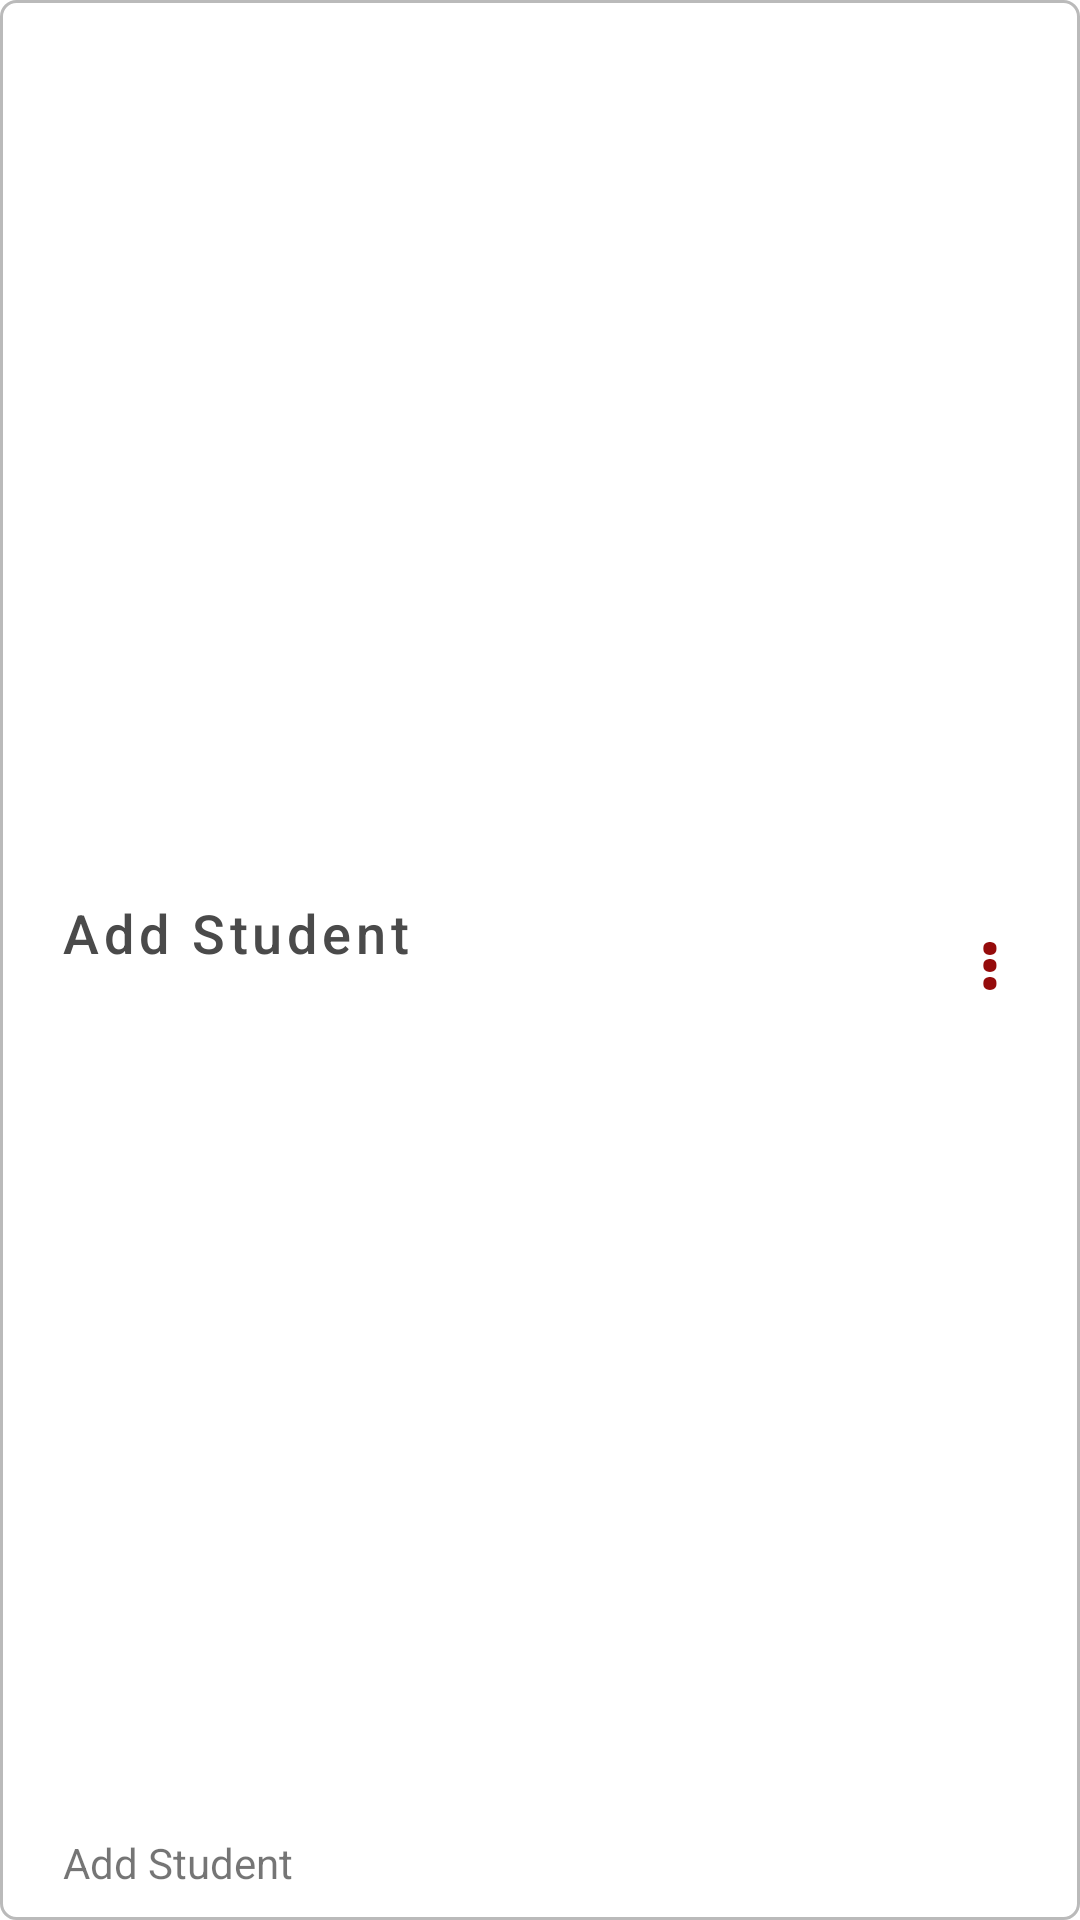

Here is an Android app screen rendered from its layout file. Give the layout XML and the strings, colors and styles it references.
<!-- AndroidManifest.xml: application theme Theme.CourseRegistrationWaitingList -->
<!-- res/layout/stacked_button.xml -->
<?xml version="1.0" encoding="utf-8"?>
<LinearLayout xmlns:android="http://schemas.android.com/apk/res/android"
    android:layout_height="60dp"
    android:layout_width="match_parent"
    android:background="@drawable/bg_stacked_button"
    android:orientation="horizontal">

    
    <LinearLayout
        android:layout_width="0dp"
        android:layout_height="match_parent"
        android:layout_weight="1"
        android:orientation="vertical">

        
        <Button
            android:layout_width="match_parent"
            android:layout_height="match_parent"
            android:layout_marginStart="-10dp"
            android:paddingTop="0dp"
            android:paddingBottom="18dp"
            android:paddingStart="20dp"
            android:paddingEnd="5dp"
            android:text="@string/add_student"
            android:textSize="18sp"
            android:textColor="@color/dark_grey"
            android:textAlignment="textStart"
            android:textAllCaps="false"
            android:background="?attr/selectableItemBackgroundBorderless"
            style="?android:attr/buttonBarButtonStyle" />

        
        <TextView
            android:layout_width="wrap_content"
            android:layout_height="wrap_content"
            android:text="@string/add_student"
            android:layout_marginStart="11dp"
            android:layout_marginTop="-24dp"
            />

    </LinearLayout>

    
    <Button
        android:layout_width="40dp"
        android:layout_height="match_parent"
        android:text="@string/vertical_dots"
        android:textSize="25sp"
        android:textStyle="bold"
        android:padding="0dp"
        android:contentDescription="@string/add_student"
        style="?android:attr/buttonBarButtonStyle" />

</LinearLayout>
<!-- resources referenced by this layout -->
<resources>
  <color name="dark_grey">#4A4A4A</color>
  <!-- drawable bg_stacked_button (drawable) -->
  <?xml version="1.0" encoding="utf-8"?>
  <shape xmlns:android="http://schemas.android.com/apk/res/android">
      <padding
          android:left="10dp"
          android:right="10dp"
          android:top="5dp"
          android:bottom="5dp"/>
      <solid android:color="@null" />
      <corners android:radius="5dp" />
      <stroke
          android:color="@color/light_grey"
          android:width="1dp" />
  </shape>
  <string name="add_student">Add Student</string>
  <string name="vertical_dots">⋮</string>
  <style name="Theme.CourseRegistrationWaitingList" parent="Theme.MaterialComponents.DayNight.DarkActionBar">
          
          <item name="colorPrimary">@color/hawk_red</item>
          <item name="colorPrimaryVariant">@color/hawk_red</item>
          <item name="colorOnPrimary">@color/white</item>
          
          <item name="colorSecondary">@color/teal_200</item>
          <item name="colorSecondaryVariant">@color/teal_700</item>
          <item name="colorOnSecondary">@color/black</item>
          
          <item name="android:statusBarColor" tools:targetApi="l">?attr/colorPrimaryVariant</item>
          
      </style>
  <color name="light_grey">#BABABA</color>
  <color name="hawk_red">#950B0B</color>
  <color name="white">#FFFFFFFF</color>
  <color name="teal_200">#FF03DAC5</color>
  <color name="teal_700">#FF018786</color>
  <color name="black">#FF000000</color>
</resources>
